Dataset: images (GitHub, BeObm/PlantGraphNet). Classes: amm, calluna, empetrum, grass, lichens, myrica, non-vegetation, rosa rugosa, salix, trees.

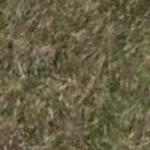
Label: grass

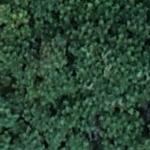
Label: myrica

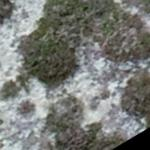
Label: lichens

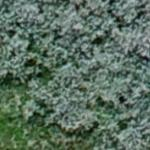
Label: salix

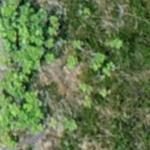
Label: rosa rugosa

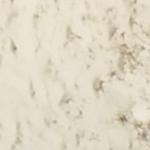
Label: non-vegetation
